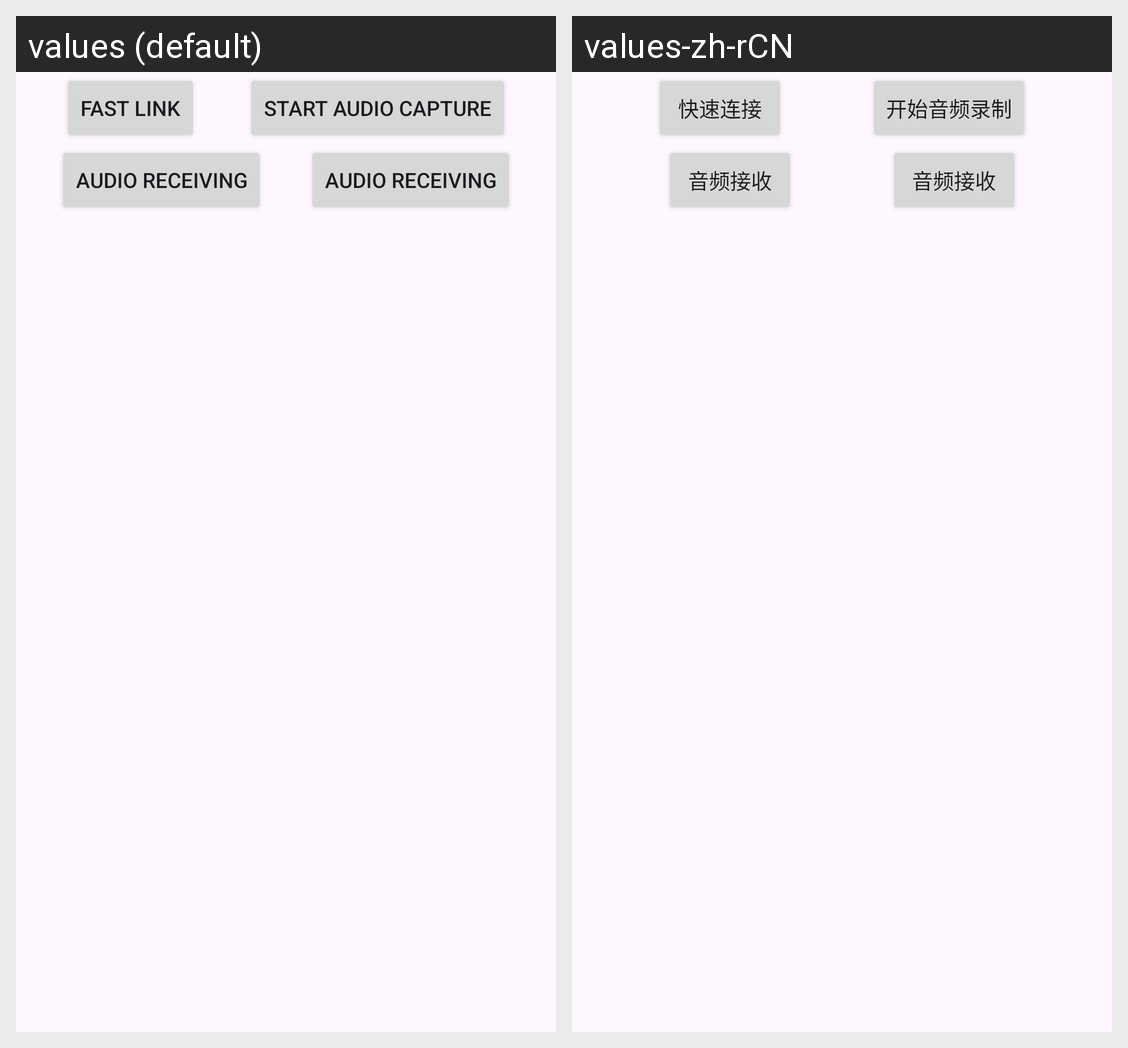

Strings drawn on this Android screen and how each of the app's shown locales translates them:
Android screen res/layout/fragment_for_you.xml rendered under 2 locales, left to right: values (default), values-zh-rCN. Device: Nexus 5 (rendered at 1080×1920; each locale shown at half size, 540×960, under a caption strip naming it); theme Theme.MusicPlayer.
Strings drawn on this screen, with the default value and each locale's value (text and hints the layout hard-codes, and strings that could not be matched under every locale, appear in the picture but are not listed):

fast_link
  values: Fast Link
  values-zh-rCN: 快速连接

start_audio_capture
  values: Start Audio Capture
  values-zh-rCN: 开始音频录制

bluetooth_listen
  values: Audio Receiving
  values-zh-rCN: 音频接收
